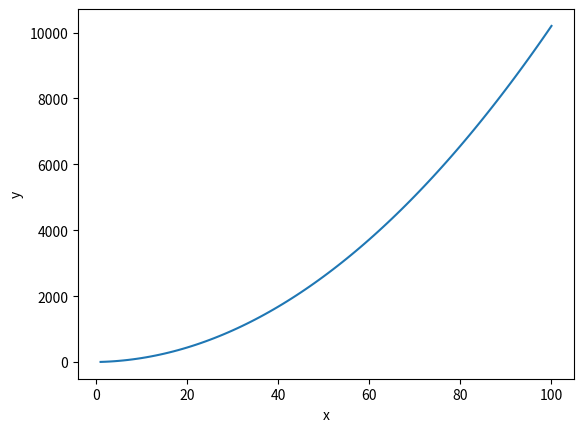

The script that saved this image:
# One-curve plot program

import matplotlib.pyplot as plt
import numpy as np

x = np.arange(1,101,1)

y = x**2 + 2*x + 2

plt.plot(x,y)
plt.ylabel('y')
plt.xlabel('x')
plt.show()
